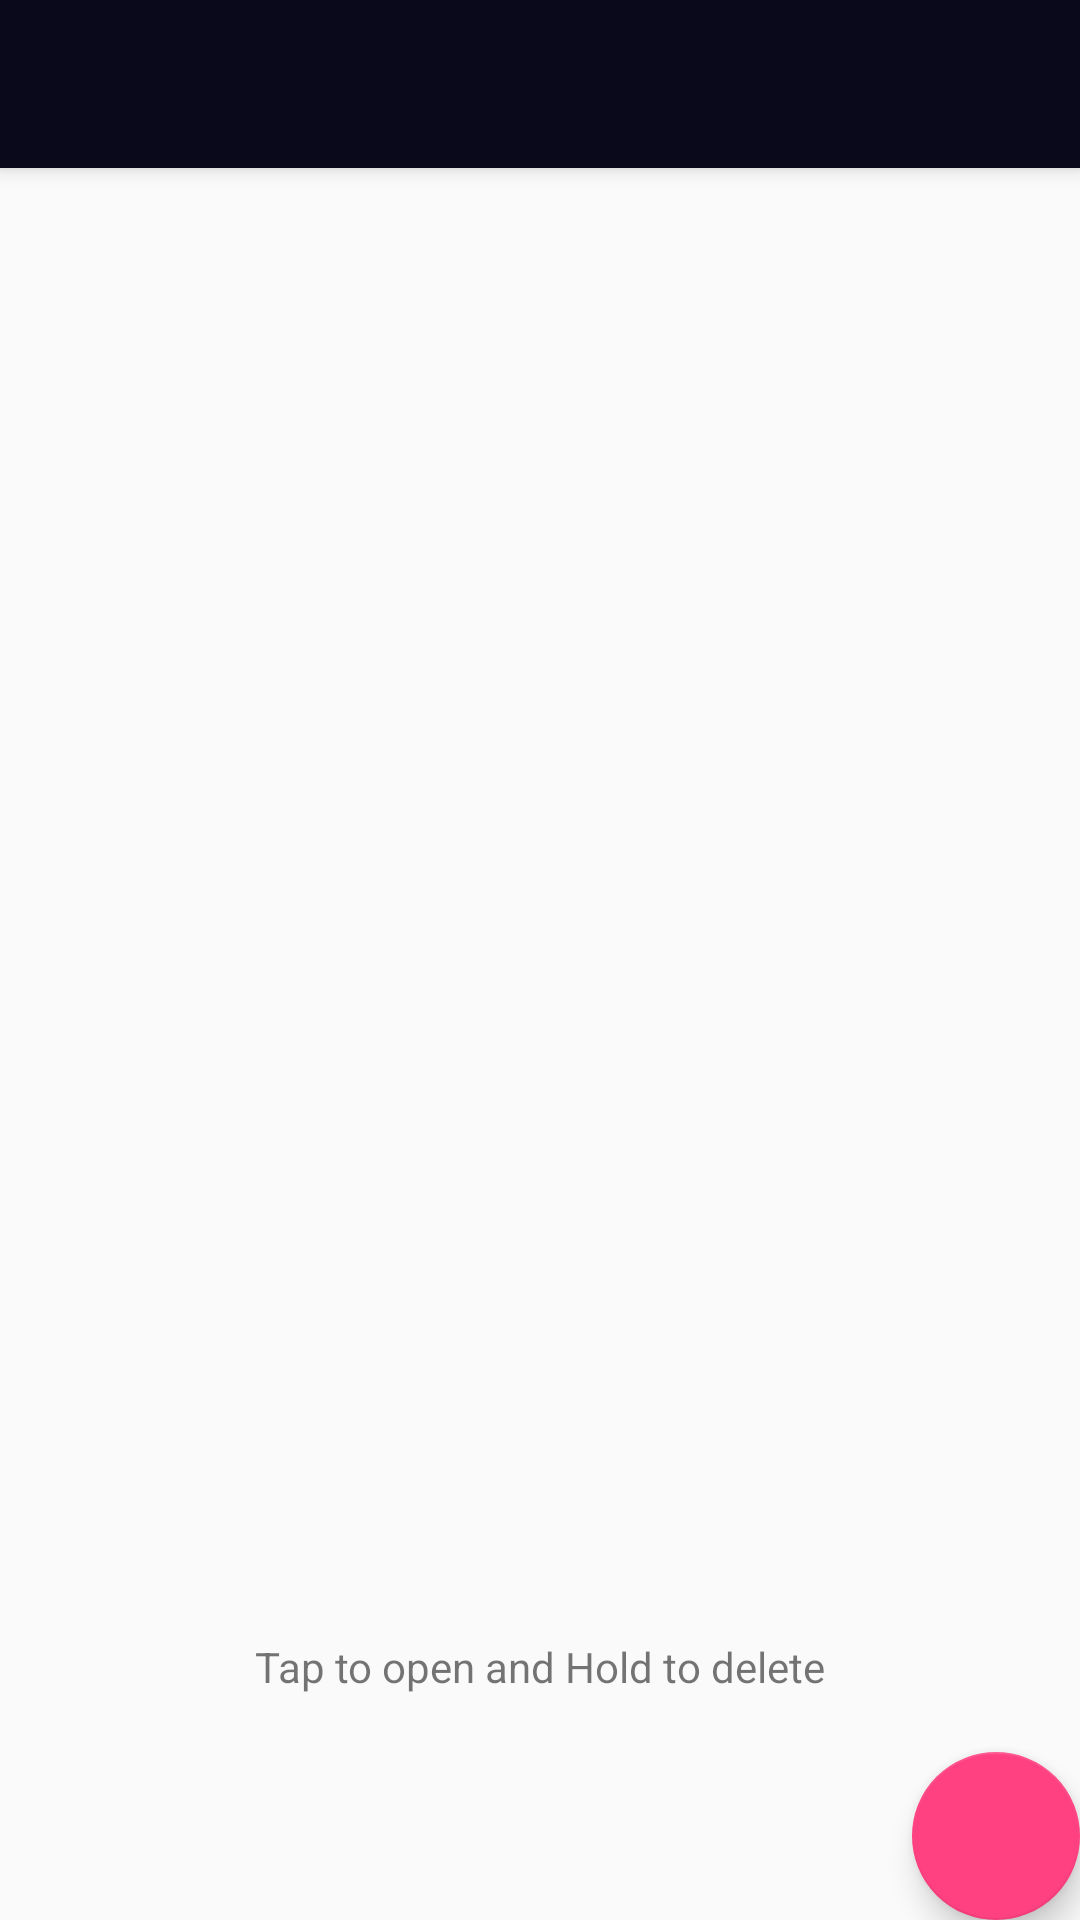

Write the Android layout XML for this screen, with the resource values it uses.
<!-- AndroidManifest.xml: activity theme AppTheme -->
<!-- res/layout/activity_my_circle.xml -->
<?xml version="1.0" encoding="utf-8"?>
<android.support.design.widget.CoordinatorLayout xmlns:android="http://schemas.android.com/apk/res/android"
    xmlns:app="http://schemas.android.com/apk/res-auto"
    xmlns:tools="http://schemas.android.com/tools"
    android:layout_width="match_parent"
    android:layout_height="match_parent"
    tools:context="com.example.perfect.juzzuber.MyCircleActivity">

    <android.support.design.widget.AppBarLayout
        android:layout_width="match_parent"
        android:layout_height="wrap_content"
        android:theme="@style/AppTheme.AppBarOverlay">

        <android.support.v7.widget.Toolbar
            android:id="@+id/toolbar"
            android:layout_width="match_parent"
            android:layout_height="?attr/actionBarSize"
            android:background="?attr/colorPrimary"
            app:popupTheme="@style/AppTheme.PopupOverlay" />

    </android.support.design.widget.AppBarLayout>

    <include layout="@layout/content_my_circle" />

    <android.support.design.widget.FloatingActionButton
        android:id="@+id/fab"
        android:layout_width="wrap_content"
        android:layout_height="wrap_content"
        android:layout_gravity="bottom|end"
        android:layout_margin="@dimen/fab_margin"
        app:srcCompat="@drawable/ic_action_add" />

</android.support.design.widget.CoordinatorLayout>
<!-- res/layout/content_my_circle.xml (included above) -->
<?xml version="1.0" encoding="utf-8"?>
<RelativeLayout xmlns:android="http://schemas.android.com/apk/res/android"
    xmlns:app="http://schemas.android.com/apk/res-auto"
    xmlns:tools="http://schemas.android.com/tools"
    android:layout_width="match_parent"
    android:layout_height="match_parent"
    app:layout_behavior="@string/appbar_scrolling_view_behavior"
    tools:context="com.example.perfect.juzzuber.MyCircleActivity"
    tools:showIn="@layout/activity_my_circle">

    <android.support.v7.widget.RecyclerView
        android:layout_width="match_parent"
        android:layout_height="match_parent"
        android:id="@+id/recycle_circlename"
        android:layout_marginBottom="50dp"
        >
    </android.support.v7.widget.RecyclerView>

    <TextView
        android:layout_width="wrap_content"
        android:layout_height="wrap_content"
        android:layout_centerHorizontal="true"
        android:text="Tap to open and Hold to delete"
        android:layout_marginTop="490dp"
        />

</RelativeLayout>
<!-- resources referenced by this layout -->
<resources>
  <style name="AppTheme.AppBarOverlay" parent="ThemeOverlay.AppCompat.Dark.ActionBar" />
  <style name="AppTheme.PopupOverlay" parent="ThemeOverlay.AppCompat.Light" />
  <style name="AppTheme" parent="Theme.AppCompat.Light.NoActionBar">
          
          <item name="colorPrimary">@color/colorPrimary</item>
          <item name="colorPrimaryDark">@color/colorPrimaryDark</item>
          <item name="colorAccent">@color/colorAccent</item>
          <item name="android:windowFullscreen">true</item>
      </style>
  <color name="colorPrimary">#0a091b</color>
  <color name="colorPrimaryDark">#070716</color>
  <color name="colorAccent">#FF4081</color>
</resources>
